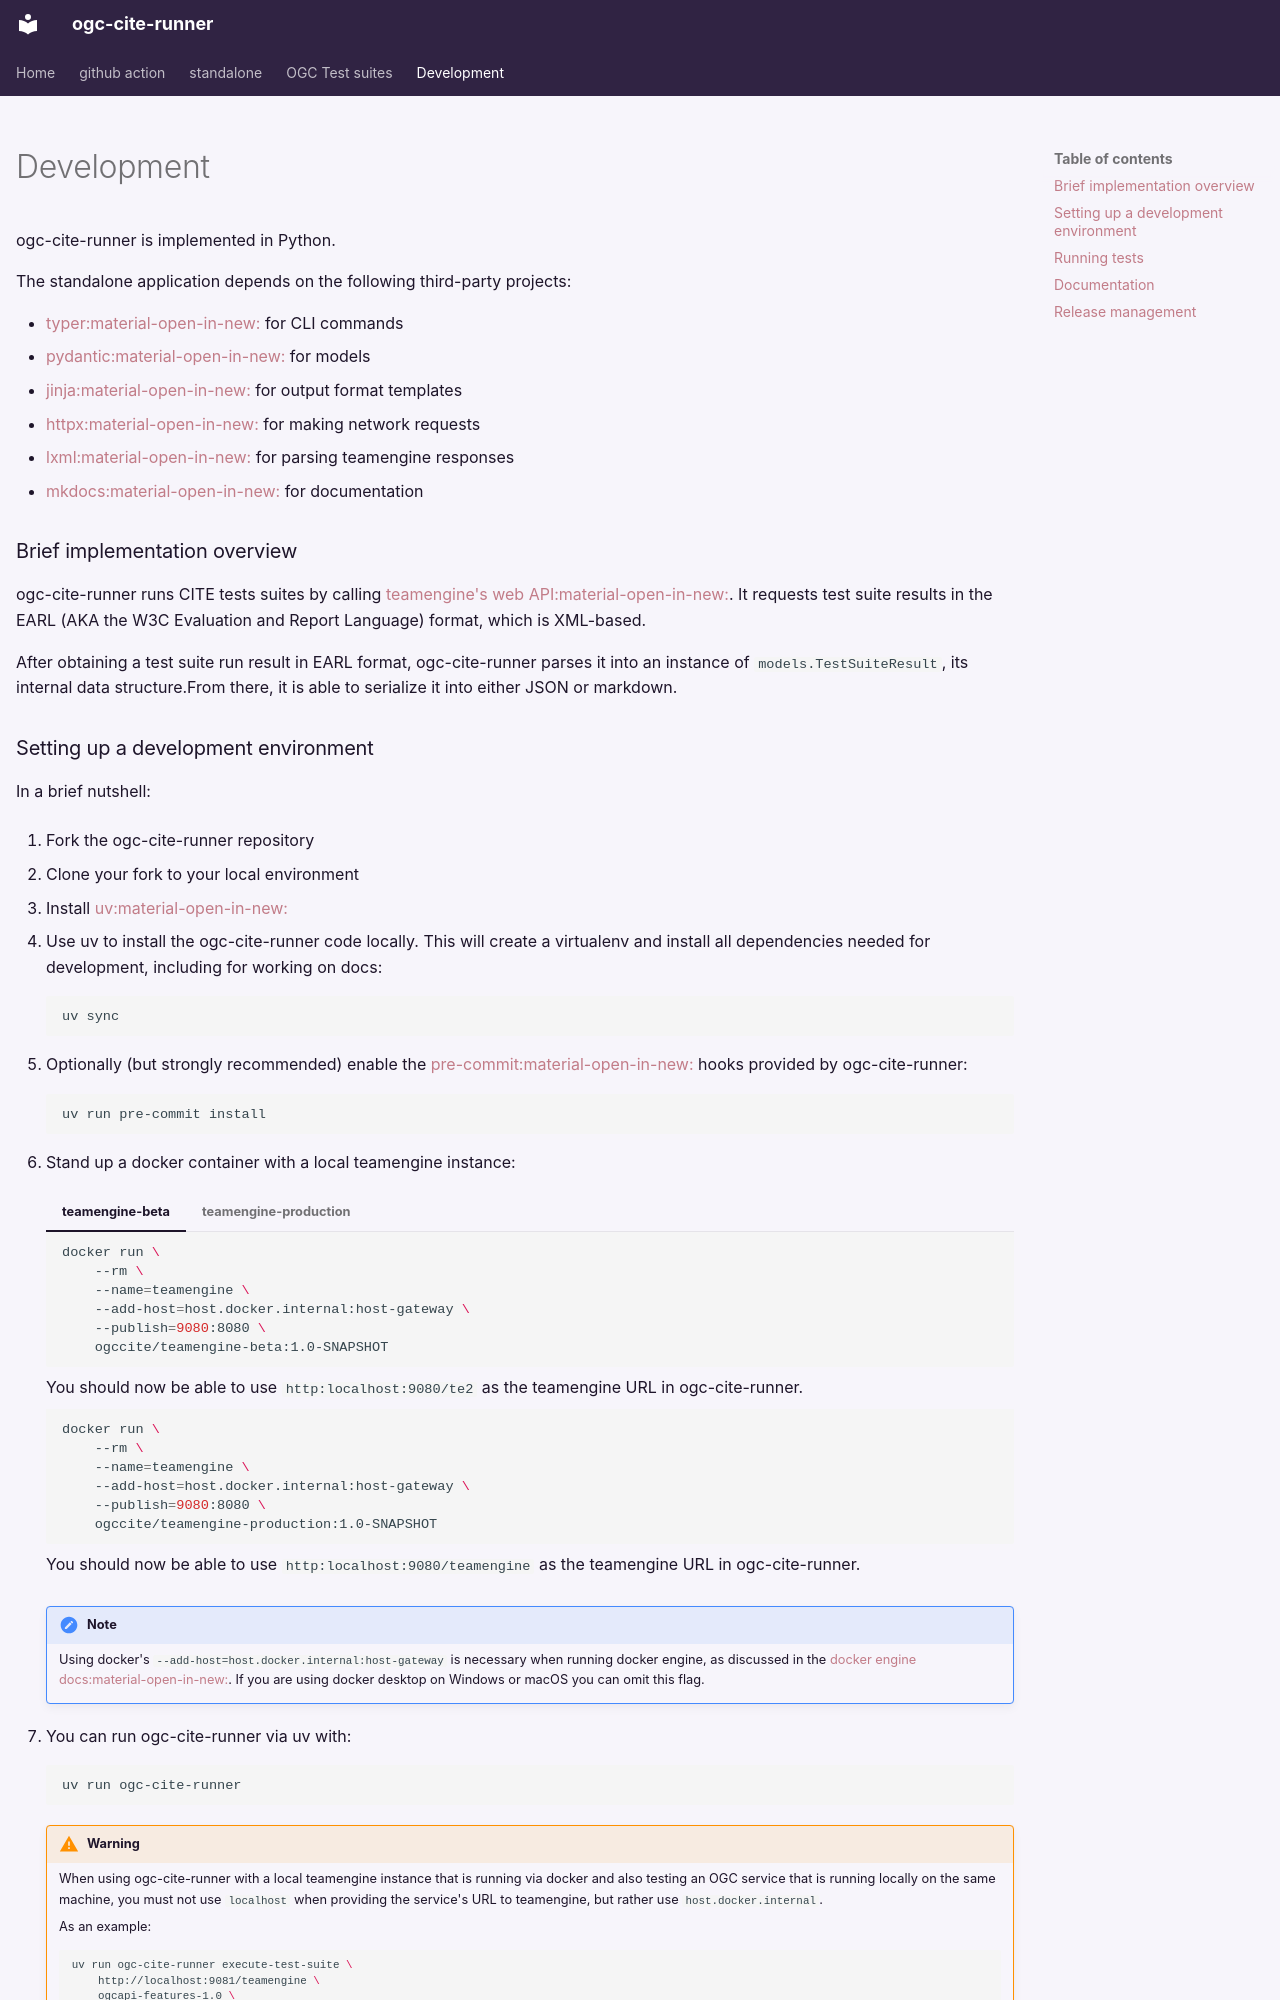

repository: OSGeo/ogc-cite-runner · page: development/index.html · generator: mkdocs

---
hide:
   - navigation
---

# Development

ogc-cite-runner is implemented in Python.

The standalone application depends on the following third-party projects:

- [typer:material-open-in-new:]{: target="blank_" } for CLI commands
- [pydantic:material-open-in-new:]{: target="blank_" } for models
- [jinja:material-open-in-new:]{: target="blank_" } for output format templates
- [httpx:material-open-in-new:]{: target="blank_" } for making network requests
- [lxml:material-open-in-new:]{: target="blank_" } for parsing teamengine responses
- [mkdocs:material-open-in-new:]{: target="blank_" } for documentation

### Brief implementation overview

ogc-cite-runner runs CITE tests suites by calling [teamengine's web API:material-open-in-new:]{: target="blank_" }. It
requests test suite results in the EARL (AKA the W3C Evaluation and Report
Language) format, which is XML-based.

After obtaining a test suite run result in EARL format, ogc-cite-runner parses it
into an instance of `models.TestSuiteResult`, its internal data structure.From
there, it is able to serialize it into either JSON or markdown.


### Setting up a development environment

In a brief nutshell:

1. Fork the ogc-cite-runner repository

2. Clone your fork to your local environment

3. Install [uv:material-open-in-new:]{: target="blank_" }

4. Use uv to install the ogc-cite-runner code locally. This will create a virtualenv and install all
   dependencies needed for development, including for working on docs:

    ```shell
    uv sync
    ```

5. Optionally (but strongly recommended) enable the [pre-commit:material-open-in-new:]{: target="blank_" } hooks
   provided by ogc-cite-runner:

    ```shell
    uv run pre-commit install
    ```

6. Stand up a docker container with a local teamengine instance:

    === "teamengine-beta"

        ```shell
        docker run \
            --rm \
            --name=teamengine \
            --add-host=host.docker.internal:host-gateway \
            --publish=9080:8080 \
            ogccite/teamengine-beta:1.0-SNAPSHOT
        ```

        You should now be able to use `http:localhost:9080/te2` as the teamengine URL in
        ogc-cite-runner.

    === "teamengine-production"

        ```shell
        docker run \
            --rm \
            --name=teamengine \
            --add-host=host.docker.internal:host-gateway \
            --publish=9080:8080 \
            ogccite/teamengine-production:1.0-SNAPSHOT
        ```

        You should now be able to use `http:localhost:9080/teamengine` as the teamengine URL in
        ogc-cite-runner.


    !!! note

        Using docker's `--add-host=host.docker.internal:host-gateway` is necessary when running
        docker engine, as discussed in the [docker engine docs:material-open-in-new:]{: target="blank_" }. If
        you are using docker desktop on Windows or macOS you can omit this flag.

7.  You can run ogc-cite-runner via uv with:

    ```shell
    uv run ogc-cite-runner
    ```

    !!! warning

         When using ogc-cite-runner with a local teamengine instance that is running via docker and also testing an
         OGC service that is running locally on the same machine, you must not use `localhost` when providing the
         service's URL to teamengine, but rather use `host.docker.internal`.

         As an example:

         ```shell
         uv run ogc-cite-runner execute-test-suite \
             http://localhost:9081/teamengine \
             ogcapi-features-1.0 \
             --suite-input iut http://host.docker.internal:9082
         ```
